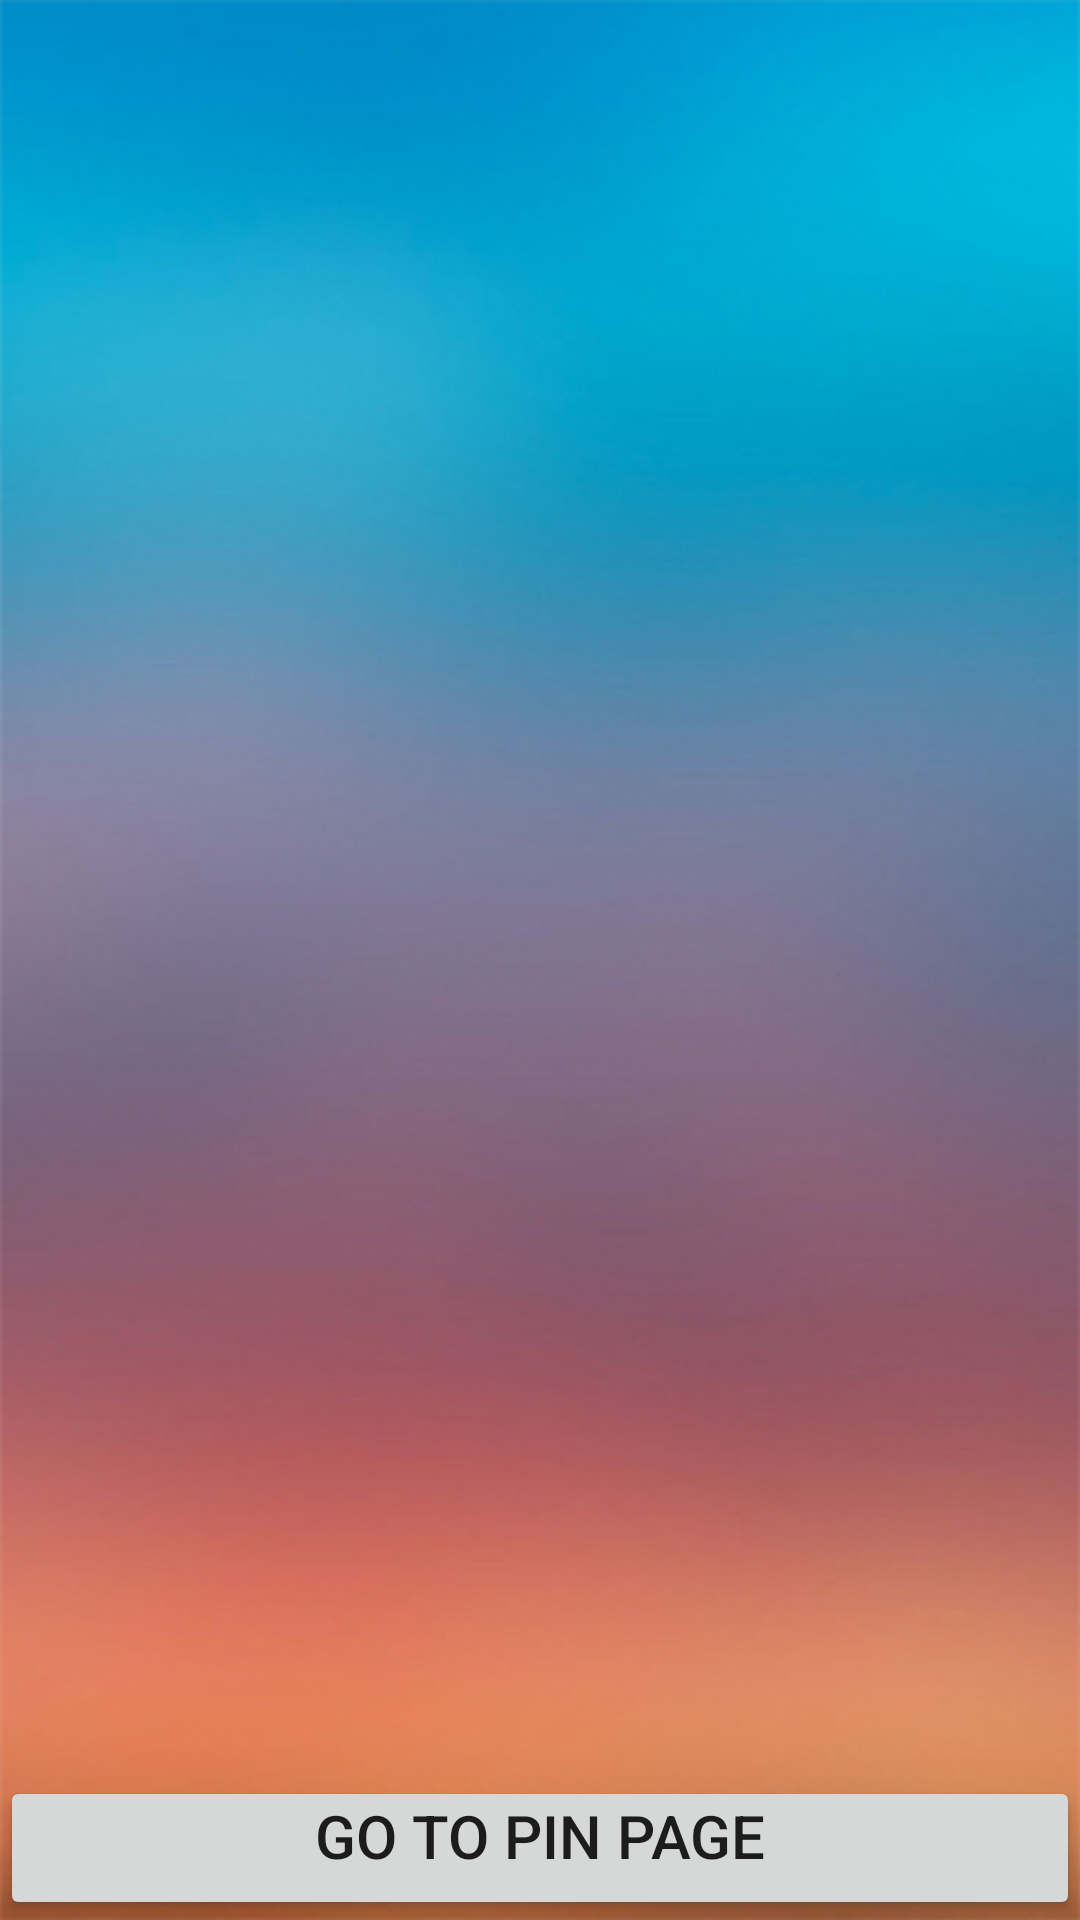

Android layout source for this screen:
<!-- AndroidManifest.xml: application theme AppTheme -->
<!-- res/layout/logintype.xml -->
<?xml version="1.0" encoding="utf-8"?>
<LinearLayout xmlns:android="http://schemas.android.com/apk/res/android"
    android:orientation="vertical" android:layout_width="match_parent"
    android:background="@drawable/bg"
    android:layout_height="match_parent">

    <ImageView
        android:layout_width="100dp"
        android:layout_height="100dp"
        android:src="@drawable/ic_action_fingerprint"
        android:id="@+id/finger"
        android:layout_gravity="center"
        android:paddingTop="2dp"
        android:layout_weight="1"
        android:layout_marginBottom="30dp"/>

    <Button
        android:layout_width="match_parent"
        android:layout_height="wrap_content"
        android:src="@drawable/ic_action_fingerprint"
        android:id="@+id/pin"
        android:gravity="center"
        android:textSize="20dp"
        android:text="Go to Pin Page"
        android:paddingTop="2dp"
        />
</LinearLayout>
<!-- resources referenced by this layout -->
<resources>
  <!-- drawable bg: png bitmap (drawable, 256174 bytes) -->
  <style name="AppTheme" parent="Theme.AppCompat.Light.DarkActionBar">
          
          <item name="colorPrimary">@color/colorPrimary</item>
          <item name="colorPrimaryDark">@color/colorPrimaryDark</item>
          <item name="colorAccent">@color/colorAccent</item>
      </style>
  <!-- not gathered from this repository: default colours our renderer supplied (Android Studio template values) -->
  <color name="colorPrimary">#FF6200EE</color>
  <color name="colorPrimaryDark">#FF3700B3</color>
  <color name="colorAccent">#FF03DAC5</color>
</resources>
